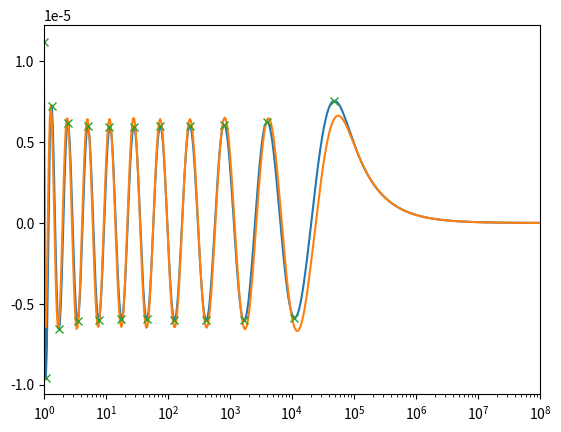

Recreate this plot in Python.
import numpy as np
import matplotlib.pyplot as pl
from matplotlib import patches
from scipy.optimize import curve_fit, root, fsolve
from scipy.signal import argrelextrema
from numpy import dot, outer

def main():
    
    # Set parameters
    n_minimax = 10                    # Number of minimax points
    R_minimax = 10**8                 # Range of the minimax approximation
    n_x       = 500                   # total number of points on the x-axis for optimization
    eps_diff  = 10**(-5)

    # initialization: 
    ###############################################################################################
    alphas_betas = np.zeros(2*n_minimax)

    xdata = np.logspace(0,np.log10(R_minimax),n_x)
    ydata = np.zeros(n_x)

    alphas_betas_init = np.logspace(-3,-2,2*n_minimax)

    alphas_betas_L2_opt, alphas_betas_conv = curve_fit(eta, xdata, ydata, p0=alphas_betas_init)

    alphas_betas_E = np.append(alphas_betas_L2_opt,1)

    E_old = alphas_betas_E[-1]*2
    i = 0
    while (alphas_betas_E[-1]/E_old < 1-eps_diff):

        E_old = alphas_betas_E[-1]
        extrema_x = np.append(xdata[0], xdata[argrelextrema(eta_plotting(xdata,alphas_betas_L2_opt), np.greater)[0]])
        extrema_x = np.append(extrema_x, xdata[argrelextrema(eta_plotting(xdata,alphas_betas_L2_opt), np.less)[0]])
        alphas_betas_E[np.size(alphas_betas_E)-1] = np.average(np.abs(eta_plotting(extrema_x,alphas_betas_L2_opt)))

        alphas_betas_E = fsolve(eta_for_alphas_betas_E_update, x0=alphas_betas_E, args=extrema_x)
        i += 1
        print("iter =", i, "E=",  alphas_betas_E[-1])

    print("num iter ",i)
    print("alphas_betas_E after root ",alphas_betas_E)

    print("roots really?",eta_for_alphas_betas_E_update(alphas_betas_E,extrema_x))
    print("roots 2",eta_plotting(extrema_x,alphas_betas_E))

    fig1, (axis1) = pl.subplots(1,1)
    axis1.set_xlim((1,R_minimax))
    axis1.semilogx(xdata,eta_plotting(xdata,alphas_betas_L2_opt))
    axis1.semilogx(xdata,eta_plotting(xdata,alphas_betas_E))
    axis1.semilogx(extrema_x, eta_plotting(extrema_x,alphas_betas_L2_opt), "x")

    pl.show()



def eta(x, *params):
    return 1/(2*x) - (np.exp(-outer(x,params[0:np.size(params)//2]))).dot(params[np.size(params)//2:])

def eta_plotting(x, *params):
    print("np.shape(params)",np.shape(params))
    params_1d = np.transpose(params)[:,0]
    return 1/(2*x) - (np.exp(-outer(x,params_1d[0:np.size(params)//2]))).dot(params_1d[np.size(params)//2:(np.size(params)//2)*2])

def eta_for_alphas_betas_E_update(x, *params):
#    print("np.shape(params)",np.shape(params_1d))
    params_1d = np.transpose(params)[:,0]
#    print("np.shape(params_1d)",np.shape(params_1d))
#    print("params_1d",params_1d)
    size_params = np.size(params_1d)
    size_x = np.size(x)
    E = np.empty(size_x)
    E[0:size_x//2+1] = x[size_params-1]
    E[size_x//2+1:] = -x[size_params-1]

#    print("x",x)
#    print("E",x[size_params-1])
#    print("alpha_beta_E inside root", x)
#    print("func =", 1/(2*params_1d) - (np.exp(-outer(params_1d,x[0:np.size(x)//2]))).dot(x[np.size(x)//2:np.size(x)-1]) + E)
#    print("func without E =", 1/(2*params_1d) - (np.exp(-outer(params_1d,x[0:np.size(x)//2]))).dot(x[np.size(x)//2:np.size(x)-1]))

    return 1/(2*params_1d) - (np.exp(-outer(params_1d,x[0:np.size(x)//2]))).dot(x[np.size(x)//2:np.size(x)-1]) - E

if __name__ == "__main__":
    main()

